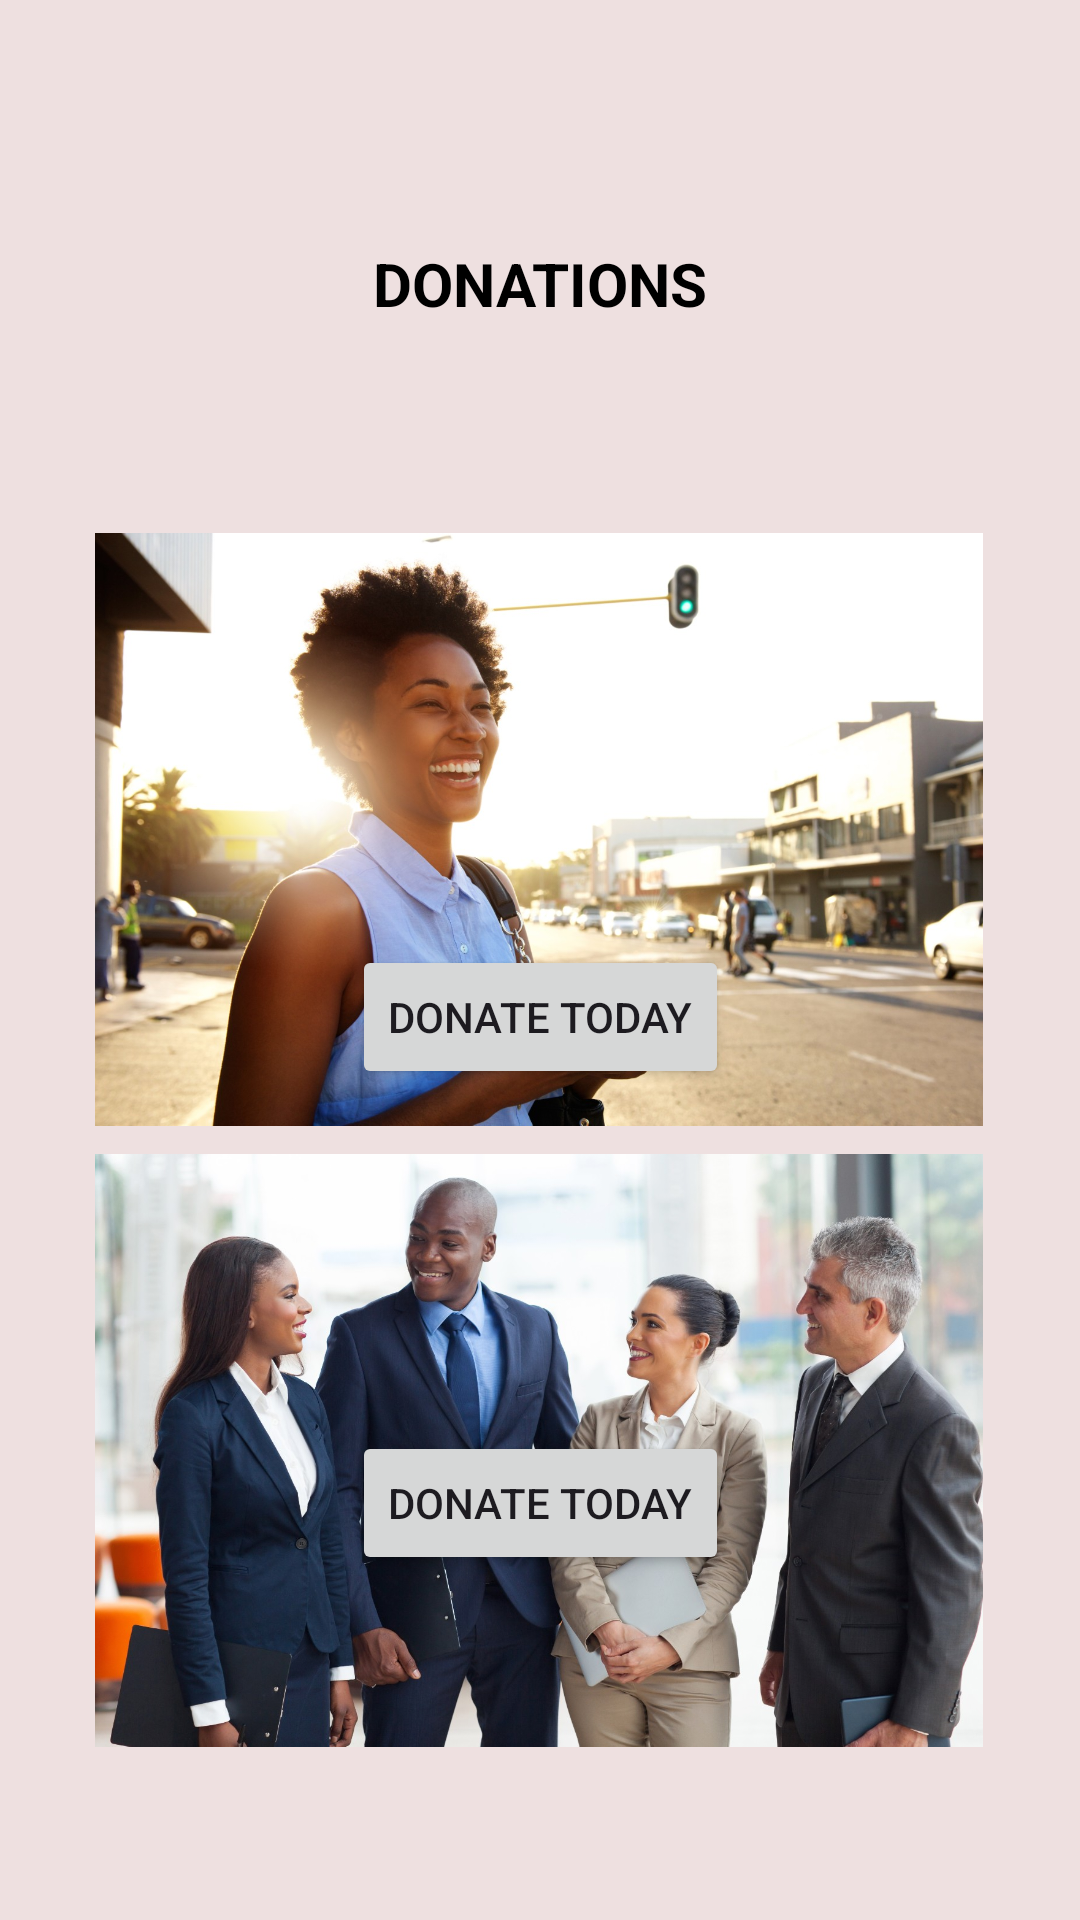

Produce the Android XML layout that renders to this screen, including the resource entries it uses.
<!-- AndroidManifest.xml: application theme Theme.Afrika_Tikkun -->
<!-- res/layout/activity_donor_main_page.xml -->
<?xml version="1.0" encoding="utf-8"?>
<androidx.constraintlayout.widget.ConstraintLayout xmlns:android="http://schemas.android.com/apk/res/android"
    xmlns:app="http://schemas.android.com/apk/res-auto"
    xmlns:tools="http://schemas.android.com/tools"
    android:layout_width="match_parent"
    android:layout_height="match_parent"
    android:background="#EEE0E0"
    tools:context=".DonorMainPage">

    <ImageView
        android:id="@+id/imageView2"
        android:layout_width="352dp"
        android:layout_height="0dp"
        android:layout_marginTop="30dp"
        android:layout_marginBottom="278dp"
        app:layout_constraintBottom_toTopOf="@+id/individual"
        app:layout_constraintEnd_toEndOf="parent"
        app:layout_constraintHorizontal_bias="0.491"
        app:layout_constraintStart_toStartOf="parent"
        app:layout_constraintTop_toTopOf="parent"
        app:srcCompat="@drawable/small_logo" />

    <TextView
        android:id="@+id/textView"
        android:layout_width="wrap_content"
        android:layout_height="wrap_content"
        android:layout_marginBottom="163dp"
        android:text="DONATIONS"
        android:textColor="#000000"
        android:textSize="20sp"
        android:textStyle="bold"
        app:layout_constraintBottom_toTopOf="@+id/individual"
        app:layout_constraintEnd_toEndOf="parent"
        app:layout_constraintStart_toStartOf="parent"
        app:layout_constraintTop_toBottomOf="@+id/imageView2" />

    <ImageView
        android:id="@+id/imageView3"
        android:layout_width="296dp"
        android:layout_height="207dp"
        android:layout_marginBottom="260dp"
        app:layout_constraintBottom_toBottomOf="parent"
        app:layout_constraintEnd_toEndOf="parent"
        app:layout_constraintHorizontal_bias="0.495"
        app:layout_constraintStart_toStartOf="parent"
        app:srcCompat="@drawable/individual" />

    <ImageView
        android:id="@+id/imageView4"
        android:layout_width="296dp"
        android:layout_height="207dp"
        app:layout_constraintEnd_toEndOf="parent"
        app:layout_constraintHorizontal_bias="0.495"
        app:layout_constraintStart_toStartOf="parent"
        app:layout_constraintTop_toBottomOf="@+id/imageView3"
        app:srcCompat="@drawable/business" />

    <Button
        android:id="@+id/business"
        android:layout_width="wrap_content"
        android:layout_height="wrap_content"
        android:layout_marginBottom="115dp"
        android:text="DONATE TODAY"
        app:layout_constraintBottom_toBottomOf="parent"
        app:layout_constraintEnd_toEndOf="@+id/individual"
        app:layout_constraintHorizontal_bias="0.0"
        app:layout_constraintStart_toStartOf="@+id/individual"
        app:layout_constraintTop_toBottomOf="@+id/individual"
        app:layout_constraintVertical_bias="1.0" />

    <Button
        android:id="@+id/individual"
        android:layout_width="wrap_content"
        android:layout_height="wrap_content"
        android:layout_marginBottom="277dp"
        android:text="DONATE TODAY"
        app:layout_constraintBottom_toBottomOf="parent"
        app:layout_constraintEnd_toEndOf="parent"
        app:layout_constraintStart_toStartOf="parent"
        app:layout_constraintTop_toBottomOf="@+id/imageView2"
        tools:ignore="MissingContraints" />


    <androidx.constraintlayout.widget.Group
        android:id="@+id/group"
        android:layout_width="257dp"
        android:layout_height="273dp"
        app:layout_constraintBottom_toTopOf="parent"
        app:layout_constraintEnd_toStartOf="parent"
        app:layout_constraintStart_toStartOf="parent"
        app:layout_constraintTop_toTopOf="parent" />

    <androidx.constraintlayout.widget.Group
        android:id="@+id/group2"
        android:layout_width="wrap_content"
        android:layout_height="wrap_content"
        app:layout_constraintBottom_toTopOf="parent"
        app:layout_constraintEnd_toStartOf="parent"
        app:layout_constraintStart_toStartOf="parent"
        app:layout_constraintTop_toTopOf="parent" />

</androidx.constraintlayout.widget.ConstraintLayout>
<!-- resources referenced by this layout -->
<resources>
  <!-- drawable business: jpg bitmap (drawable, 225753 bytes) -->
  <!-- drawable individual: jpg bitmap (drawable, 189182 bytes) -->
  <style name="Theme.Afrika_Tikkun" parent="Base.Theme.Afrika_Tikkun" />
  <style name="Base.Theme.Afrika_Tikkun" parent="Theme.Material3.DayNight.NoActionBar">
          
          
      </style>
</resources>
